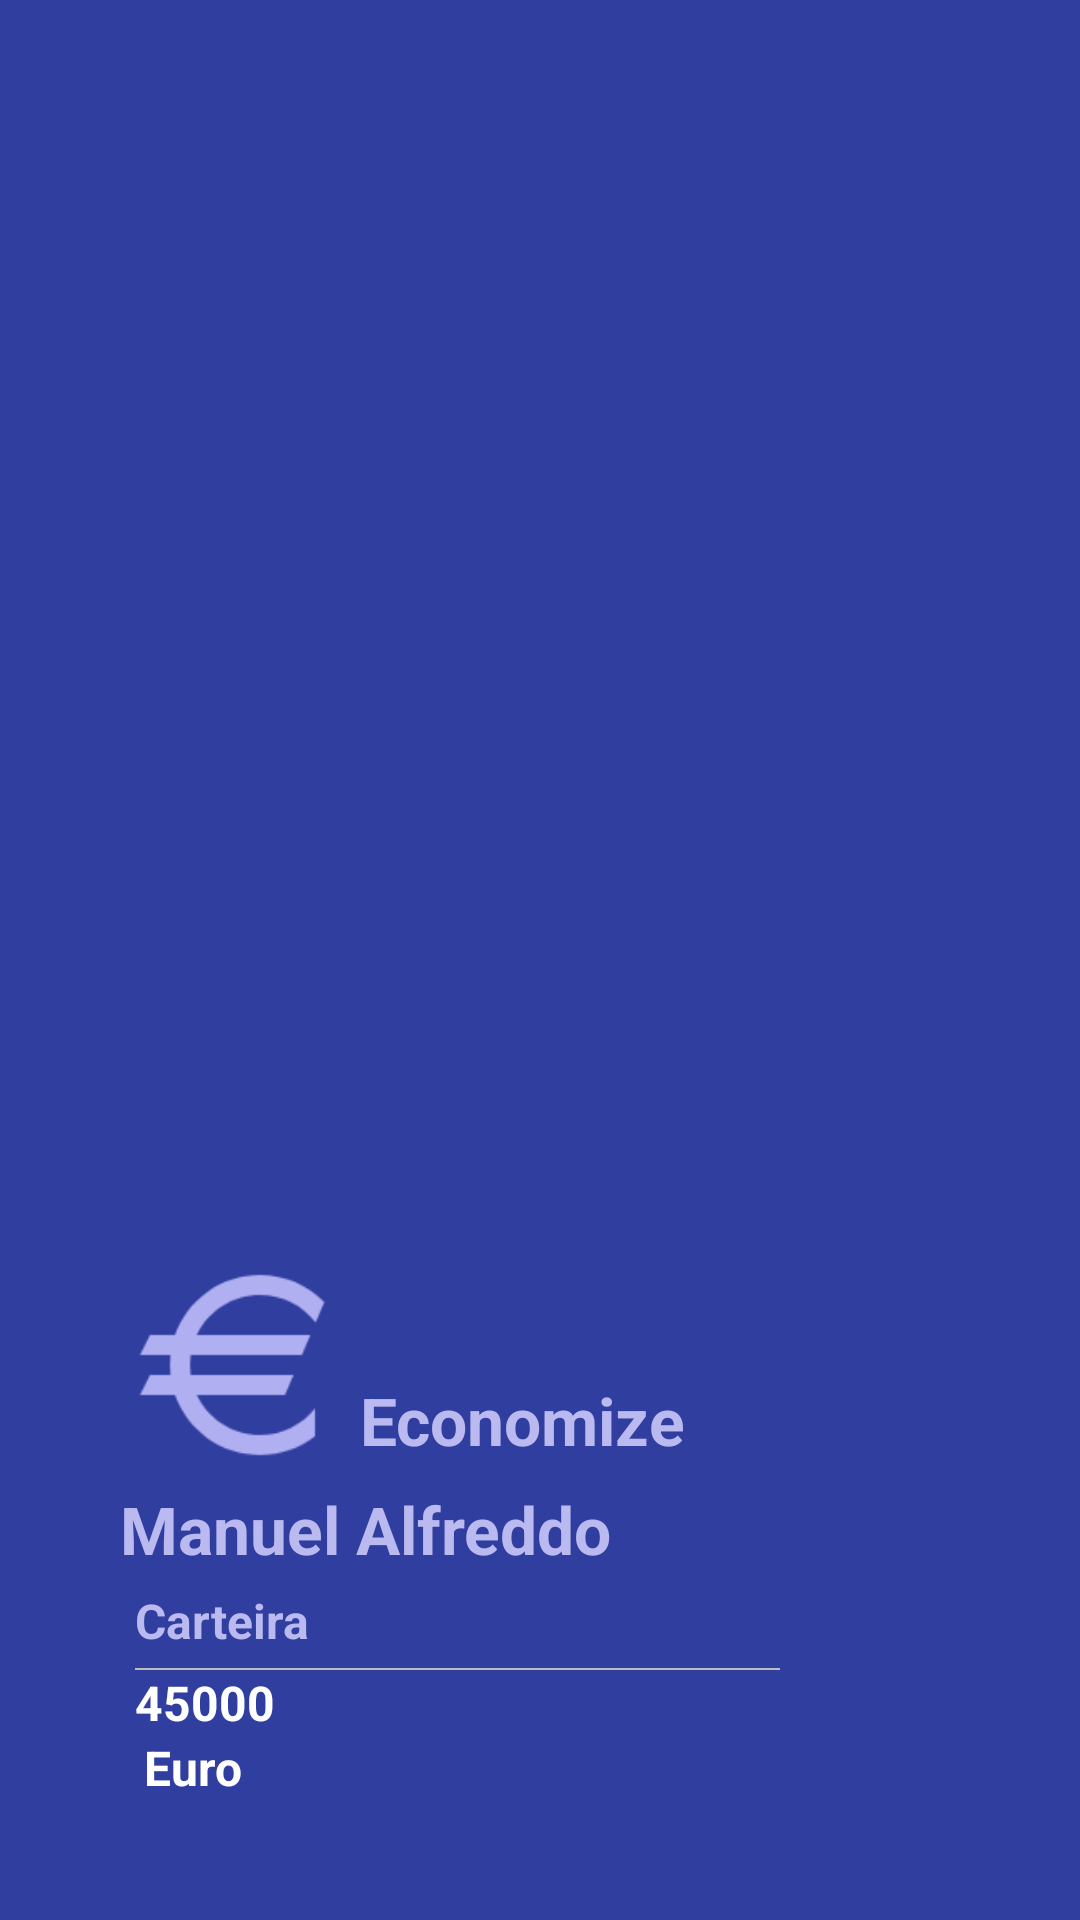

Reconstruct the res/layout file that produces this screen, plus the resources it refers to.
<!-- AndroidManifest.xml: application theme Theme.Econ -->
<!-- res/layout/nav_header_main.xml -->
<?xml version="1.0" encoding="utf-8"?>
<LinearLayout
	xmlns:android="http://schemas.android.com/apk/res/android"
	android:orientation="vertical"
	android:gravity="bottom"
	android:background="@color/principal"
	android:padding="40dp"
	android:id="@+id/nav_header_main"
	android:layout_width="match_parent"
	android:layout_height="match_parent"
	android:layout_gravity="top"
	android:theme="@style/ThemeOverlay.AppCompat.Dark">

	<LinearLayout
		android:layout_width="match_parent"
		android:orientation="horizontal"
		android:layout_height="wrap_content">

	<ImageView
		android:src="@drawable/currency_eur"
		android:layout_width="80dp"
		android:layout_height="80dp"/>
		<LinearLayout
			android:layout_marginBottom="2dp"
			android:layout_gravity="bottom"
			android:layout_width="match_parent"
			android:layout_height="wrap_content">
		<TextView
			android:paddingBottom="5dp"
			android:paddingRight="5dp"
			android:layout_width="wrap_content"
			android:layout_height="wrap_content"
			android:textColor="@color/princi"
			android:text="@string/economize"
			android:textAppearance="?android:attr/textAppearanceLarge"
			android:textStyle="bold"/>
		</LinearLayout>
	</LinearLayout>
	<TextView
		android:layout_width="wrap_content"
		android:layout_height="wrap_content"
		android:id="@+id/nomeCompleto"
		android:textColor="@color/princi"
		android:text="Manuel Alfreddo"
		android:textAppearance="?android:attr/textAppearanceLarge"
		android:textStyle="bold"/>
	<LinearLayout
			android:orientation="vertical"
			android:layout_width="match_parent"
			android:layout_height="wrap_content">
			<TextView
				android:padding="5dp"
				android:layout_width="wrap_content"
				android:layout_height="wrap_content"
				android:textColor="@color/princi"
				android:text="@string/carteira"
				android:textAppearance="?android:attr/textAppearanceListItemSmall"
				android:textStyle="bold"/>
		<View
			android:layout_width="match_parent"
			android:layout_height="0.5dp"
			android:layout_marginLeft="5dp"
			android:layout_marginRight="60dp"
			android:background="@color/segundaria"/>
		<LinearLayout
			android:layout_marginLeft="5dp"
			android:orientation="vertical"
			android:layout_width="match_parent"
			android:layout_height="wrap_content">

		<TextView android:layout_width="wrap_content"
			android:layout_height="wrap_content"
			android:id="@+id/saldoMensal"
			android:textColor="@color/colorWhite"
			android:text="45000"
			android:textAppearance="?android:attr/textAppearanceListItemSmall"
			android:textStyle="bold"/>

		<TextView
			android:id="@+id/header_moeda"
			android:layout_width="wrap_content"
			android:layout_marginLeft="3dp"
			android:layout_height="wrap_content"
			android:textColor="@color/colorWhite"
			android:text="Euro"
			android:textAppearance="?android:attr/textAppearanceListItemSmall"
			android:textStyle="bold"/>
		</LinearLayout>
	</LinearLayout>

</LinearLayout>
<!-- resources referenced by this layout -->
<resources>
  <color name="colorWhite">#FFFFFFFF</color>
  <color name="princi">#FFBABAF1</color>
  <color name="principal">#303F9F</color>
  <color name="segundaria">#BDBDBD</color>
  <!-- drawable currency_eur: png bitmap (drawable, 3181 bytes) -->
  <string name="carteira">Carteira</string>
  <string name="economize">Economize</string>
  <style name="Theme.Econ" parent="Theme.AppCompat.Light.NoActionBar">
          
          <item name="windowActionBarOverlay">true</item>
          <item name="windowActionModeOverlay">true</item>
          <item name="windowActionBar">true</item>
          <item name="colorPrimary">@color/colorPrimary</item>
          <item name="colorPrimaryDark">@color/colorPrimaryDark</item>
          <item name="colorAccent">@color/colorAccent</item>
          
      </style>
  <color name="colorPrimary">#3F51B5</color>
  <color name="colorPrimaryDark">#303F9F</color>
  <color name="colorAccent">#3F51B5</color>
</resources>
